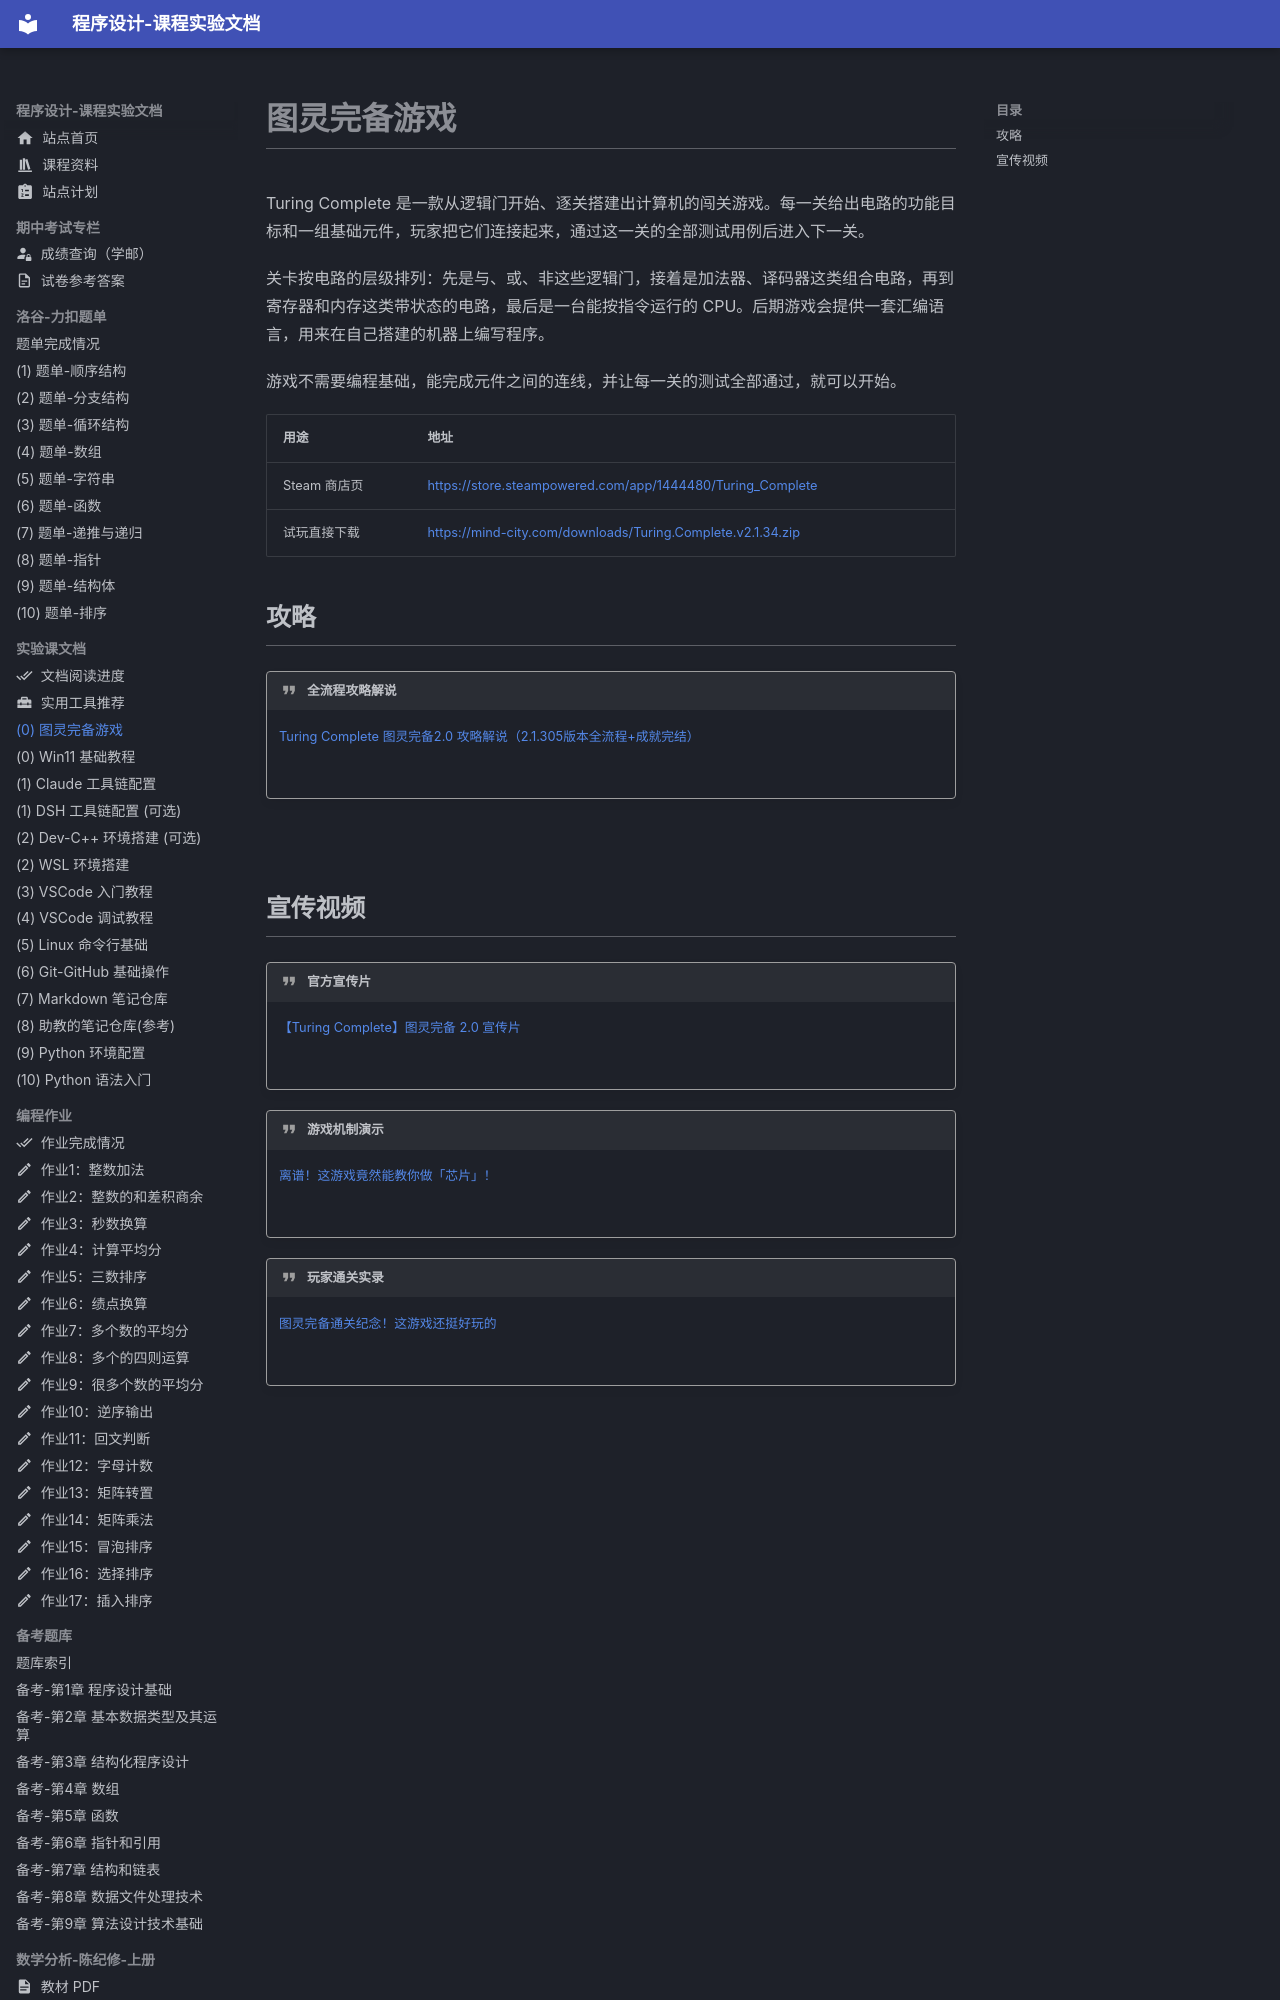

repository: EthanCaol/Mind-City-Course · page: setup/turing-complete/index.html · generator: mkdocs

# 图灵完备游戏

Turing Complete 是一款从逻辑门开始、逐关搭建出计算机的闯关游戏。每一关给出电路的功能目标和一组基础元件，玩家把它们连接起来，通过这一关的全部测试用例后进入下一关。

关卡按电路的层级排列：先是与、或、非这些逻辑门，接着是加法器、译码器这类组合电路，再到寄存器和内存这类带状态的电路，最后是一台能按指令运行的 CPU。后期游戏会提供一套汇编语言，用来在自己搭建的机器上编写程序。

游戏不需要编程基础，能完成元件之间的连线，并让每一关的测试全部通过，就可以开始。

| 用途         | 地址                                                                        |
| ------------ | --------------------------------------------------------------------------- |
| Steam 商店页 | <https://store.steampowered.com/app/1444480/Turing_Complete>                |
| 试玩直接下载   | <https://mind-city.com/downloads/Turing.Complete.v2.1.34.zip> |

## 攻略

!!! quote "全流程攻略解说"

    [Turing Complete 图灵完备2.0 攻略解说（2.1.305版本全流程+成就完结）](https://www.bilibili.com/video/BV1wagy6xEM2)

    ![](https://image-1379176255.cos.ap-shanghai.myqcloud.com/20261004103145000.jpg)
